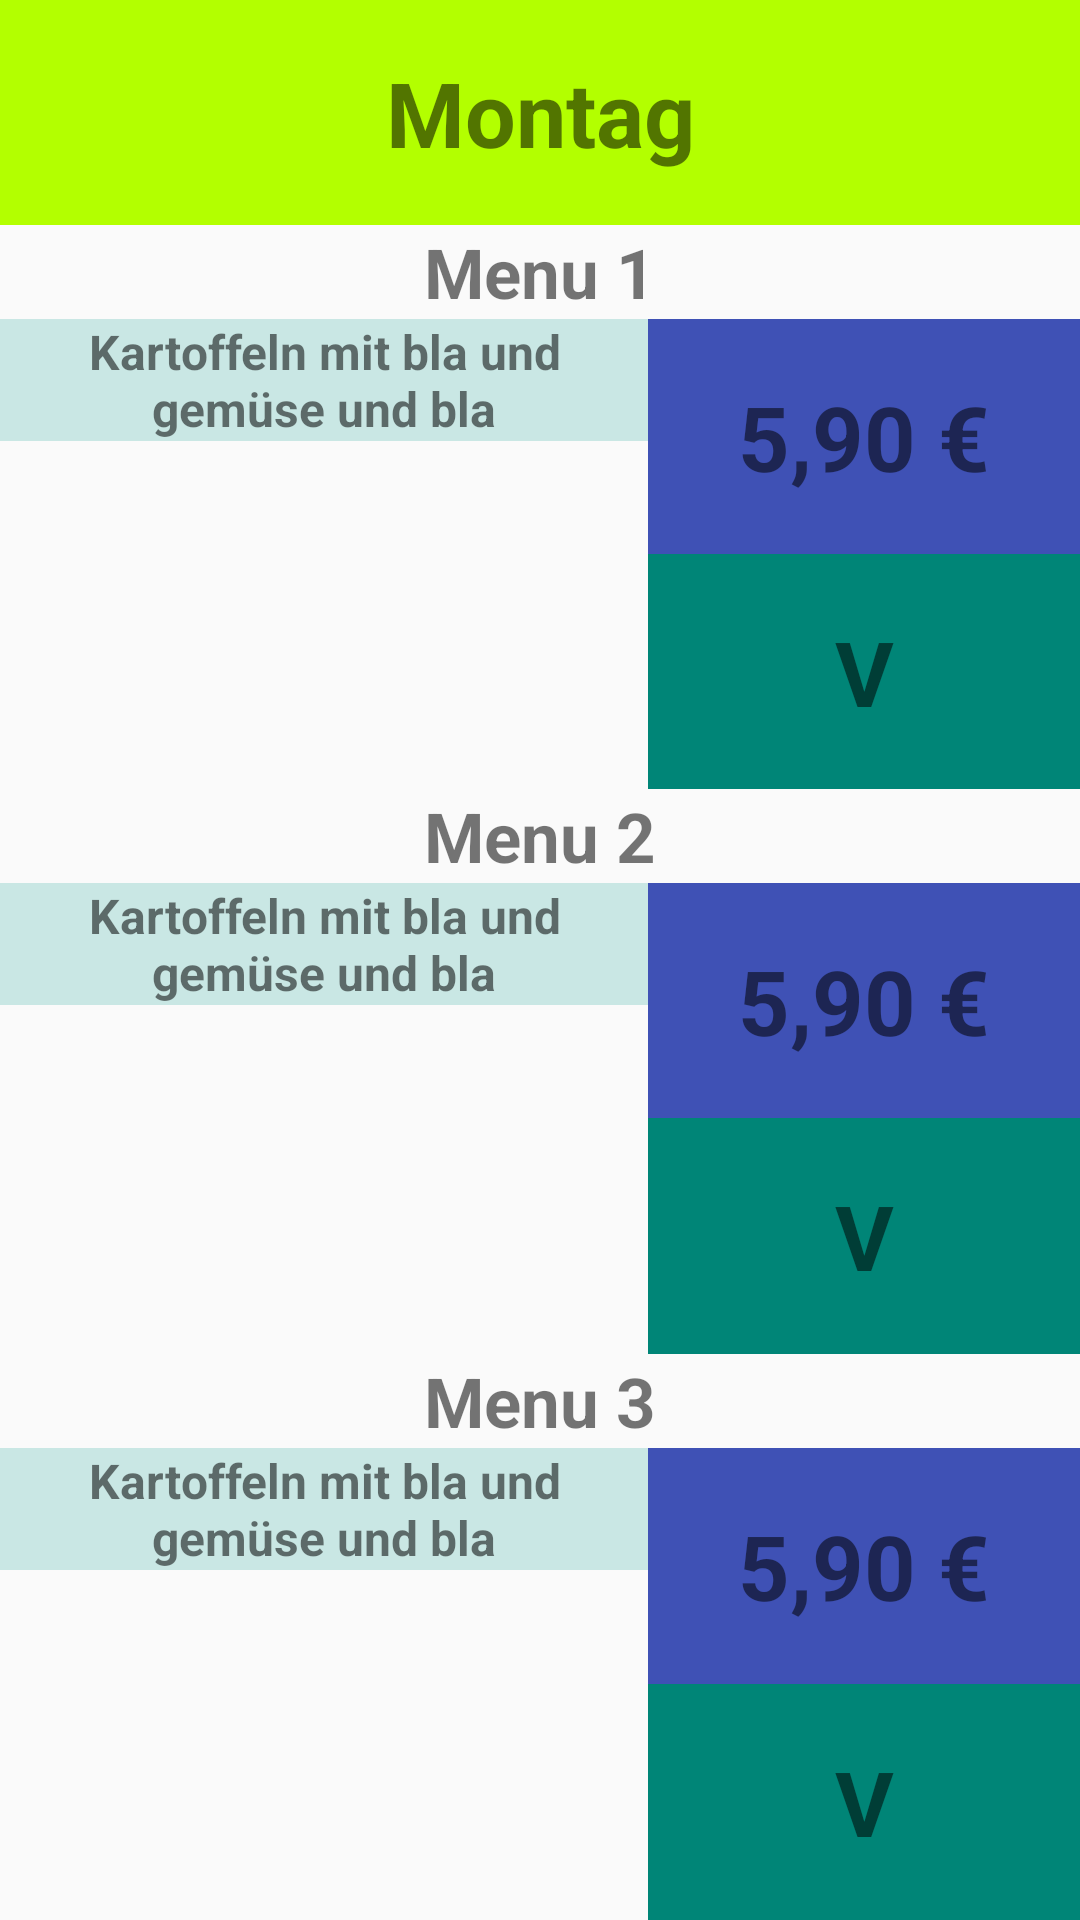

This screen was rendered from an Android layout file. Write that file and the resources it references.
<!-- AndroidManifest.xml: activity theme AppTheme.NoActionBar -->
<!-- res/layout/fragment_novus.xml -->
<LinearLayout xmlns:android="http://schemas.android.com/apk/res/android"
    xmlns:tools="http://schemas.android.com/tools"
    android:layout_width="match_parent"
    android:layout_height="match_parent"
    android:paddingBottom="@dimen/activity_vertical_margin"
    android:orientation="vertical"
    tools:context="com.roquahacks.novus.NovusActivity$PlaceholderFragment">


    <TextView
        android:id="@+id/day_label"
        android:layout_width="match_parent"
        android:layout_height="0dp"
        android:layout_weight="0.12"
        android:text="Montag"
        android:textAlignment="center"
        android:gravity="center"
        android:textStyle="bold"
        android:textSize="30dp"
        android:background="@color/novusGreen"
         />

    <TextView
        android:id="@+id/menu1_label"
        android:layout_width="match_parent"
        android:layout_height="0dp"
        android:layout_weight="0.05"
        android:text="@string/menu1"
        android:gravity="center"
        android:textStyle="bold"
        android:textSize="23dp"
        android:background="@color/link_text_material_dark"
        />

    <LinearLayout
        android:layout_width="match_parent"
        android:layout_height="0dp"
        android:orientation="horizontal"
        android:layout_weight="0.25"
        >

        <TextView
            android:id="@+id/menu1_desc"
            android:layout_width="0dp"
            android:layout_height="wrap_content"
            android:layout_weight="0.6"
            android:text="Kartoffeln mit bla und gemüse und bla"
            android:gravity="center"
            android:layout_gravity="left"
            android:textStyle="bold"
            android:textSize="16dp"
            android:background="@color/highlighted_text_material_dark"
            />
        
        <LinearLayout
            android:layout_width="0dp"
            android:layout_weight="0.4"
            android:orientation="vertical"
            android:layout_height="match_parent">

            <TextView
                android:id="@+id/menu1_price"
                android:layout_width="match_parent"
                android:layout_weight="0.5"
                android:layout_height="0dp"
                android:text="5,90 €"
                android:gravity="center"
                android:textStyle="bold"
                android:textSize="30dp"
                android:background="@color/colorPrimary"
                />

            <TextView
                android:id="@+id/menu1_vegeterian"
                android:layout_width="match_parent"
                android:layout_weight="0.5"
                android:layout_height="0dp"
                android:text="V"
                android:gravity="center"
                android:textStyle="bold"
                android:textSize="30dp"
                android:background="@color/accent_material_light"
                />

        </LinearLayout>

    </LinearLayout>

    <TextView
        android:id="@+id/menu2_label"
        android:layout_width="match_parent"
        android:layout_height="0dp"
        android:layout_weight="0.05"
        android:text="@string/menu2"
        android:gravity="center"
        android:textStyle="bold"
        android:textSize="23dp"
        android:background="@color/link_text_material_dark"
        />

    <LinearLayout
        android:layout_width="match_parent"
        android:layout_height="0dp"
        android:orientation="horizontal"
        android:layout_weight="0.25"
        >

        <TextView
            android:id="@+id/menu2_desc"
            android:layout_width="0dp"
            android:layout_height="wrap_content"
            android:layout_weight="0.6"
            android:text="Kartoffeln mit bla und gemüse und bla"
            android:gravity="center"
            android:layout_gravity="left"
            android:textStyle="bold"
            android:textSize="16dp"
            android:background="@color/highlighted_text_material_dark"
            />

        <LinearLayout
            android:layout_width="0dp"
            android:layout_weight="0.4"
            android:orientation="vertical"
            android:layout_height="match_parent">

            <TextView
                android:id="@+id/menu2_price"
                android:layout_width="match_parent"
                android:layout_weight="0.5"
                android:layout_height="0dp"
                android:text="5,90 €"
                android:gravity="center"
                android:textStyle="bold"
                android:textSize="30dp"
                android:background="@color/colorPrimary"
                />

            <TextView
                android:id="@+id/menu2_vegeterian"
                android:layout_width="match_parent"
                android:layout_weight="0.5"
                android:layout_height="0dp"
                android:text="V"
                android:gravity="center"
                android:textStyle="bold"
                android:textSize="30dp"
                android:background="@color/accent_material_light"
                />

        </LinearLayout>

    </LinearLayout>

    <TextView
        android:id="@+id/menu3_label"
        android:layout_width="match_parent"
        android:layout_height="0dp"
        android:layout_weight="0.05"
        android:text="@string/menu3"
        android:gravity="center"
        android:textStyle="bold"
        android:textSize="23dp"
        android:background="@color/link_text_material_dark"
        />

    <LinearLayout
        android:layout_width="match_parent"
        android:layout_height="0dp"
        android:orientation="horizontal"
        android:layout_weight="0.25"
        >

        <TextView
            android:id="@+id/menu3_desc"
            android:layout_width="0dp"
            android:layout_height="wrap_content"
            android:layout_weight="0.6"
            android:text="Kartoffeln mit bla und gemüse und bla"
            android:gravity="center"
            android:layout_gravity="left"
            android:textStyle="bold"
            android:textSize="16dp"
            android:background="@color/highlighted_text_material_dark"
            />

        <LinearLayout
            android:layout_width="0dp"
            android:layout_weight="0.4"
            android:orientation="vertical"
            android:layout_height="match_parent">

            <TextView
                android:id="@+id/menu3_price"
                android:layout_width="match_parent"
                android:layout_weight="0.5"
                android:layout_height="0dp"
                android:text="5,90 €"
                android:gravity="center"
                android:textStyle="bold"
                android:textSize="30dp"
                android:background="@color/colorPrimary"
                />

            <TextView
                android:id="@+id/menu3_vegeterian"
                android:layout_width="match_parent"
                android:layout_weight="0.5"
                android:layout_height="0dp"
                android:text="V"
                android:gravity="center"
                android:textStyle="bold"
                android:textSize="30dp"
                android:background="@color/accent_material_light"
                />

        </LinearLayout>

    </LinearLayout>

</LinearLayout>
<!-- resources referenced by this layout -->
<resources>
  <color name="colorPrimary">#3F51B5</color>
  <color name="novusGreen">#B3FF00</color>
  <string name="menu1">Menu 1</string>
  <string name="menu2">Menu 2</string>
  <string name="menu3">Menu 3</string>
  <style name="AppTheme.NoActionBar">
          <item name="windowNoTitle">true</item>
          <item name="windowActionBar">false</item>
          <item name="android:windowFullscreen">true</item>
          <item name="android:windowContentOverlay">@null</item>
      </style>
</resources>
